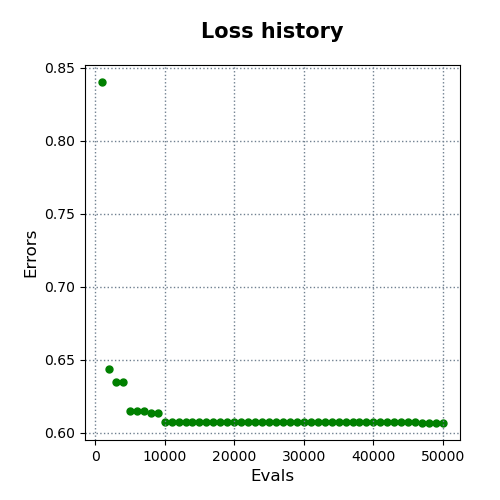

Source data for this figure (header and first rows):
evals, errors
1000, 0.8401
2000, 0.6435
3000, 0.6345
4000, 0.6345
5000, 0.6149
6000, 0.6149
7000, 0.6149
8000, 0.6136
9000, 0.6136
10000, 0.6073
11000, 0.6073
12000, 0.6073
13000, 0.6073
14000, 0.6073
15000, 0.6073
16000, 0.6073
17000, 0.6073
18000, 0.6073
19000, 0.6073
20000, 0.6073
21000, 0.6073
22000, 0.6073
23000, 0.6073
24000, 0.6073
25000, 0.6073
26000, 0.6073
27000, 0.6073
28000, 0.6073
29000, 0.6073
30000, 0.6073
31000, 0.6073
32000, 0.6073
33000, 0.6073
34000, 0.6073
35000, 0.6073
36000, 0.6073
37000, 0.6073
38000, 0.6073
39000, 0.6073
40000, 0.6073
41000, 0.6073
42000, 0.6073
43000, 0.6073
44000, 0.6073
45000, 0.6073
46000, 0.6073
47000, 0.6067
48000, 0.6067
49000, 0.6067
50000, 0.6067
